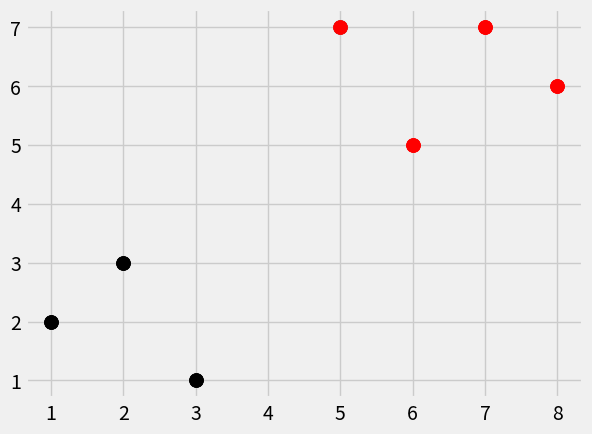

The matplotlib source for this figure:
import numpy as np
import matplotlib.pyplot as plt
from matplotlib import style
import warnings
    # use this to avoid using a lower K value than we have groups
from math import sqrt
from collections import Counter
    # use this to get the most popular votes
style.use('fivethirtyeight')

# Tutorial can be found at the following link: https://pythonprogramming.net/programming-k-nearest-neighbors-machine-learning-tutorial/?completed=/euclidean-distance-machine-learning-tutorial/

# create some data:
dataset = {'k':[[1,2],[2,3],[3,1]], 'r':[[6,5],[7,7],[8,6]]}
    # this is a dictionary with k & r as the classes, and the numbers are the datapoints attributed with that class
new_features = [5,7]

# make a quick scatterplot:
"""for i in dataset:
    for ii in dataset[ii]:
        plt.scatter(ii[0],ii[1],s=100,color=i)"""
    # this graph can be consolidated into the one line below:
[[plt.scatter(ii[0],ii[1],s=100,color=i) for ii in dataset[i]] for i in dataset]
plt.scatter(new_features[0], new_features[1], s=100)

plt.show()
    # we're going to attempt to classify the blue dot (the new_features data point)

# create a function to classify the data:

def k_nearest_neighbors(data,predict,k=3):
    if len(data) >= k:
        warnings.warn('K is set to a value less that total voting groups!')
            # if this is trye, you will attempt to use the KNN fn to vote where the nearest neighbors selected is less than or = to the number of groups that can vote
                # allowing for this could still give us a tie

# the main downfall of KNN is that you have to compare the data in question to all of the points from the dataset before you can know what the closest k number of pionts are
# therefore, KNN performs slower and slower the more data that you have

# so how do you find the k number of closest points?

    distances = []
# create a list
    for group in data:
# which contains another list
        for features in data[group]:
# which contains the distance           
            euclidean_distance = sqrt((features[0]-predict[0])**2 + (features[1]-predict[1])**2)
# followed by the class, per point in out dataset
            distances.append([euclidean_distance,group])


# now we want to sort that list of distances and classes, and then take the first k elements, taking the index of 1, which is the class
    votes = [i[1] for i in sorted(distances)[:k]]
# so those are the 3 votes, now we need to find the majority vote (using Counter from the collections Python module)
    vote_result = Counter(votes).most_common(1)[0][0]
    return vote_result

result = k_nearest_neighbors(dataset, new_features)
print (result)

# graphing this:
dataset = {'k':[[1,2],[2,3],[3,1]], 'r':[[6,5],[7,7],[8,6]]}
new_features = [5,7]
[[plt.scatter(ii[0],ii[1],s=100,color=i) for ii in dataset[i]] for i in dataset]

plt.scatter(new_features[0], new_features[1], s=100)

result = k_nearest_neighbors(dataset, new_features)
plt.scatter(new_features[0], new_features[1], s=100, color = result)  
plt.show()
# the result is the [5,7] (new_features) data point turning red
